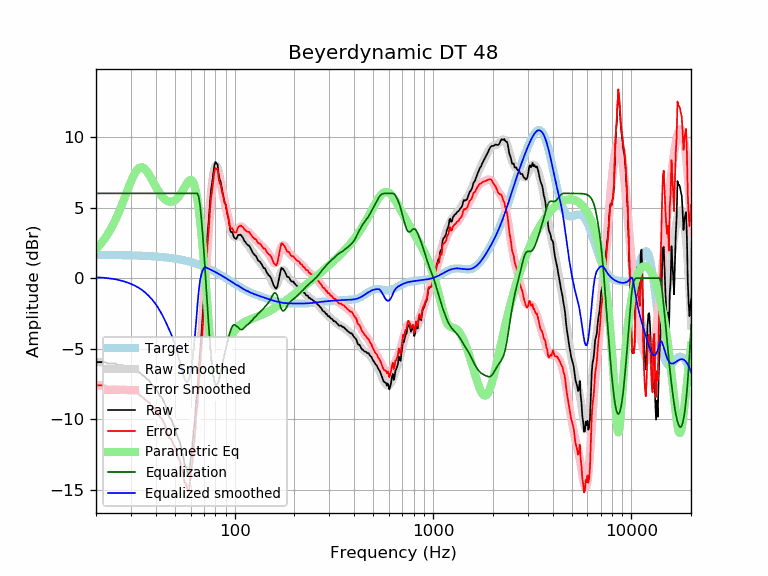

Data behind this chart, as committed beside it:
frequency, raw, error, smoothed, error_smoothed, equalization, parametric_eq, equalized_raw, equalized_smoothed, target
20, -5.95, -7.59, -5.95, -7.59, 6.00, 2.05, 0.05, 0.05, 1.64
21, -5.95, -7.59, -5.96, -7.60, 6.00, 2.38, 0.05, 0.04, 1.64
22, -5.95, -7.59, -5.98, -7.62, 6.00, 2.74, 0.05, 0.02, 1.64
23, -6.05, -7.69, -6.01, -7.64, 6.00, 3.15, -0.05, -0.01, 1.63
24, -6.05, -7.68, -6.04, -7.67, 6.00, 3.60, -0.05, -0.04, 1.63
25, -6.05, -7.68, -6.09, -7.71, 6.00, 4.09, -0.05, -0.09, 1.63
26, -6.16, -7.79, -6.14, -7.76, 6.00, 4.62, -0.16, -0.14, 1.62
27, -6.16, -7.78, -6.19, -7.82, 6.00, 5.18, -0.16, -0.19, 1.62
28, -6.26, -7.88, -6.26, -7.88, 6.00, 5.75, -0.26, -0.26, 1.62
29, -6.34, -7.96, -6.33, -7.94, 6.00, 6.32, -0.34, -0.33, 1.61
30, -6.42, -8.03, -6.41, -8.02, 6.00, 6.84, -0.42, -0.41, 1.61
31, -6.56, -8.17, -6.50, -8.10, 6.00, 7.28, -0.56, -0.50, 1.60
32, -6.56, -8.16, -6.60, -8.20, 6.00, 7.61, -0.56, -0.60, 1.60
33, -6.66, -8.25, -6.71, -8.30, 6.00, 7.81, -0.66, -0.71, 1.59
34, -6.82, -8.41, -6.83, -8.42, 6.00, 7.86, -0.82, -0.83, 1.58
35, -6.96, -8.54, -6.97, -8.54, 6.00, 7.78, -0.96, -0.97, 1.58
36, -7.13, -8.70, -7.12, -8.68, 6.00, 7.59, -1.13, -1.12, 1.57
37, -7.25, -8.81, -7.28, -8.84, 6.00, 7.34, -1.25, -1.28, 1.56
38, -7.50, -9.05, -7.45, -9.00, 6.00, 7.06, -1.50, -1.45, 1.55
39, -7.69, -9.23, -7.64, -9.18, 6.00, 6.76, -1.69, -1.64, 1.54
40, -7.79, -9.32, -7.85, -9.38, 6.00, 6.48, -1.79, -1.85, 1.53
41, -8.08, -9.60, -8.08, -9.59, 6.00, 6.22, -2.08, -2.08, 1.52
42, -8.34, -9.85, -8.32, -9.82, 6.00, 5.99, -2.34, -2.32, 1.51
43, -8.47, -9.97, -8.58, -10.07, 6.00, 5.80, -2.47, -2.58, 1.49
44, -8.77, -10.25, -8.85, -10.33, 6.00, 5.64, -2.77, -2.85, 1.48
45, -9.10, -10.57, -9.13, -10.60, 6.00, 5.52, -3.10, -3.13, 1.46
46, -9.58, -11.03, -9.42, -10.87, 6.00, 5.45, -3.58, -3.42, 1.45
47, -9.91, -11.35, -9.72, -11.15, 6.00, 5.41, -3.91, -3.72, 1.43
48, -9.99, -11.41, -10.03, -11.44, 6.00, 5.41, -3.99, -4.03, 1.42
49, -10.36, -11.76, -10.35, -11.75, 6.00, 5.44, -4.36, -4.35, 1.40
50, -10.59, -11.97, -10.70, -12.08, 6.00, 5.51, -4.59, -4.70, 1.38
51, -11.04, -12.40, -11.09, -12.45, 6.00, 5.61, -5.04, -5.09, 1.36
52, -11.39, -12.73, -11.52, -12.86, 6.00, 5.74, -5.39, -5.52, 1.34
53, -11.61, -12.93, -11.97, -13.29, 6.00, 5.90, -5.61, -5.97, 1.32
54, -12.24, -13.54, -12.42, -13.71, 6.00, 6.07, -6.24, -6.42, 1.29
55, -12.60, -13.87, -12.83, -14.10, 6.00, 6.26, -6.60, -6.83, 1.27
56, -13.23, -14.48, -13.16, -14.41, 6.00, 6.45, -7.23, -7.16, 1.25
57, -13.40, -14.62, -13.35, -14.57, 6.00, 6.64, -7.40, -7.35, 1.22
58, -13.92, -15.12, -13.35, -14.54, 6.00, 6.79, -7.92, -7.35, 1.19
59, -13.77, -14.94, -13.13, -14.30, 6.00, 6.90, -7.77, -7.13, 1.17
60, -12.85, -13.99, -12.69, -13.83, 6.00, 6.95, -6.85, -6.69, 1.14
61, -12.09, -13.20, -12.02, -13.14, 6.00, 6.90, -6.09, -6.02, 1.11
62, -10.95, -12.03, -11.17, -12.25, 6.00, 6.74, -4.95, -5.17, 1.08
63, -10.14, -11.19, -10.16, -11.21, 6.00, 6.46, -4.14, -4.16, 1.05
64, -8.66, -9.68, -9.03, -10.05, 6.00, 6.04, -2.66, -3.03, 1.02
65, -7.92, -8.91, -7.81, -8.80, 6.00, 5.48, -1.92, -1.81, 0.99
66, -6.39, -7.35, -6.54, -7.49, 5.71, 4.81, -0.68, -0.83, 0.95
67, -5.10, -6.02, -5.22, -6.14, 5.10, 4.02, -0.01, -0.13, 0.92
68, -3.99, -4.88, -3.88, -4.76, 4.17, 3.15, 0.18, 0.30, 0.88
69, -2.71, -3.56, -2.51, -3.36, 3.06, 2.21, 0.35, 0.55, 0.85
70, -1.34, -2.16, -1.13, -1.94, 1.84, 1.20, 0.50, 0.71, 0.81
71, 0.40, -0.38, 0.24, -0.53, 0.53, 0.14, 0.93, 0.78, 0.78
72, 1.31, 0.57, 1.59, 0.85, -0.85, -0.96, 0.46, 0.74, 0.74
73, 3.15, 2.44, 2.87, 2.17, -2.17, -2.09, 0.97, 0.70, 0.70
74, 4.05, 3.38, 4.07, 3.41, -3.41, -3.24, 0.64, 0.66, 0.66
75, 5.30, 4.67, 5.15, 4.52, -4.52, -4.38, 0.77, 0.62, 0.62
76, 6.25, 5.66, 6.08, 5.49, -5.49, -5.47, 0.76, 0.59, 0.59
77, 6.73, 6.18, 6.83, 6.28, -6.28, -6.48, 0.44, 0.55, 0.55
78, 7.41, 6.90, 7.39, 6.89, -6.89, -7.32, 0.52, 0.51, 0.51
79, 7.97, 7.50, 7.77, 7.30, -7.30, -7.94, 0.67, 0.47, 0.47
... 553 more rows
